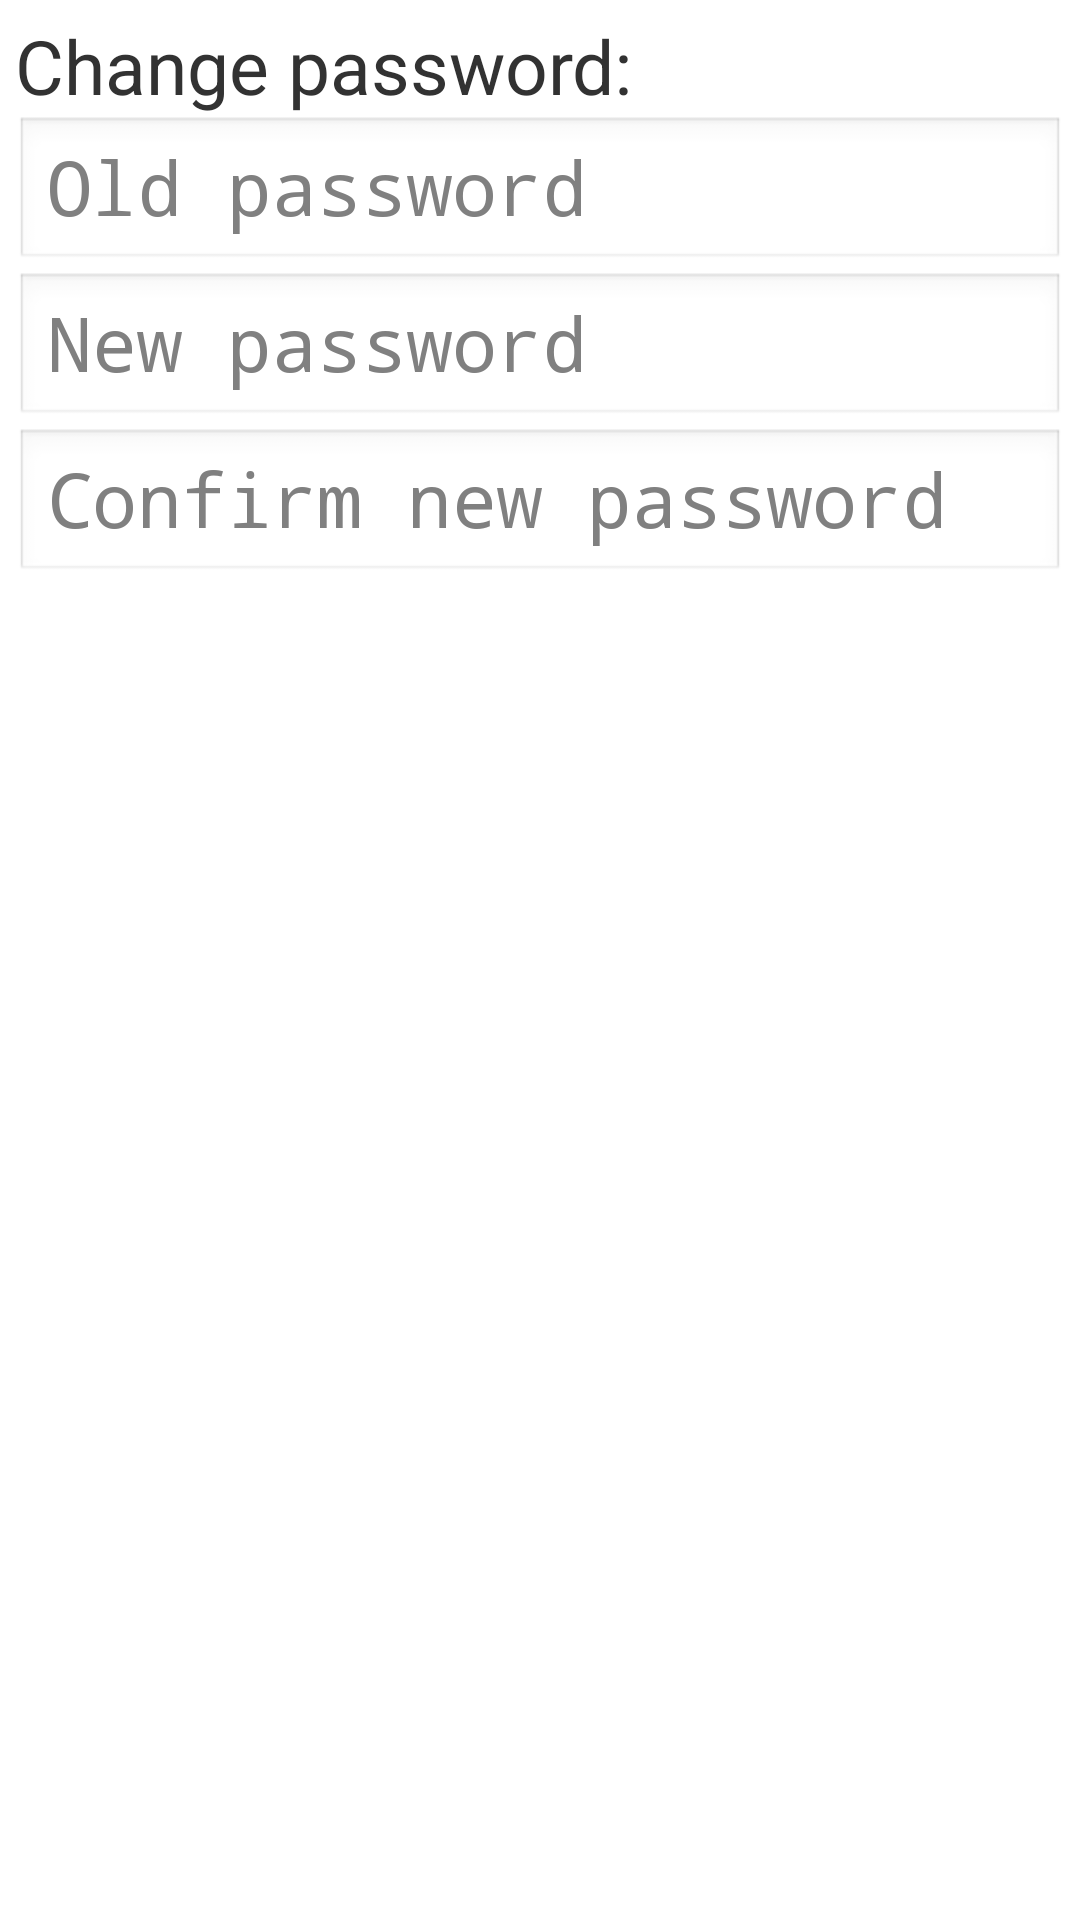

Layout XML and referenced resources for this Android screen:
<!-- AndroidManifest.xml: application theme AppTheme -->
<!-- res/layout/fragment_change_password.xml -->
<?xml version="1.0" encoding="utf-8"?>
<RelativeLayout xmlns:android="http://schemas.android.com/apk/res/android"
    android:layout_width="match_parent"
    android:layout_height="match_parent"
    android:padding="5dp" >
    
    <TextView android:id="@+id/change_pass_prompt"
        android:layout_height="wrap_content"
        android:layout_width="wrap_content"
        android:text="@string/text_change_password_colon"
        android:textSize="25sp" />
    
    <EditText android:id="@+id/change_pass_old"
        android:inputType="textPassword"
        android:layout_height="wrap_content"
        android:layout_width="match_parent"
        android:hint="@string/text_old_password" 
        android:layout_below="@+id/change_pass_prompt"
        android:textSize="25sp"/>
    
    <EditText android:id="@+id/change_pass_new1"
        android:inputType="textPassword"
        android:layout_height="wrap_content"
        android:layout_width="match_parent"
        android:hint="@string/text_new_password"
        android:layout_below="@+id/change_pass_old"
        android:textSize="25sp"/>
    
    <EditText android:id="@+id/change_pass_new2"
        android:inputType="textPassword"
        android:layout_height="wrap_content"
        android:layout_width="match_parent"
        android:hint="@string/text_confirm_password"
        android:layout_below="@+id/change_pass_new1"
        android:textSize="25sp"/>

</RelativeLayout>
<!-- resources referenced by this layout -->
<resources>
  <string name="text_change_password_colon">Change password:</string>
  <string name="text_confirm_password">Confirm new password</string>
  <string name="text_new_password">New password</string>
  <string name="text_old_password">Old password</string>
  <style name="AppTheme" parent="AppBaseTheme">
          
      </style>
  <style name="AppBaseTheme" parent="android:Theme.Light">
          
      </style>
</resources>
